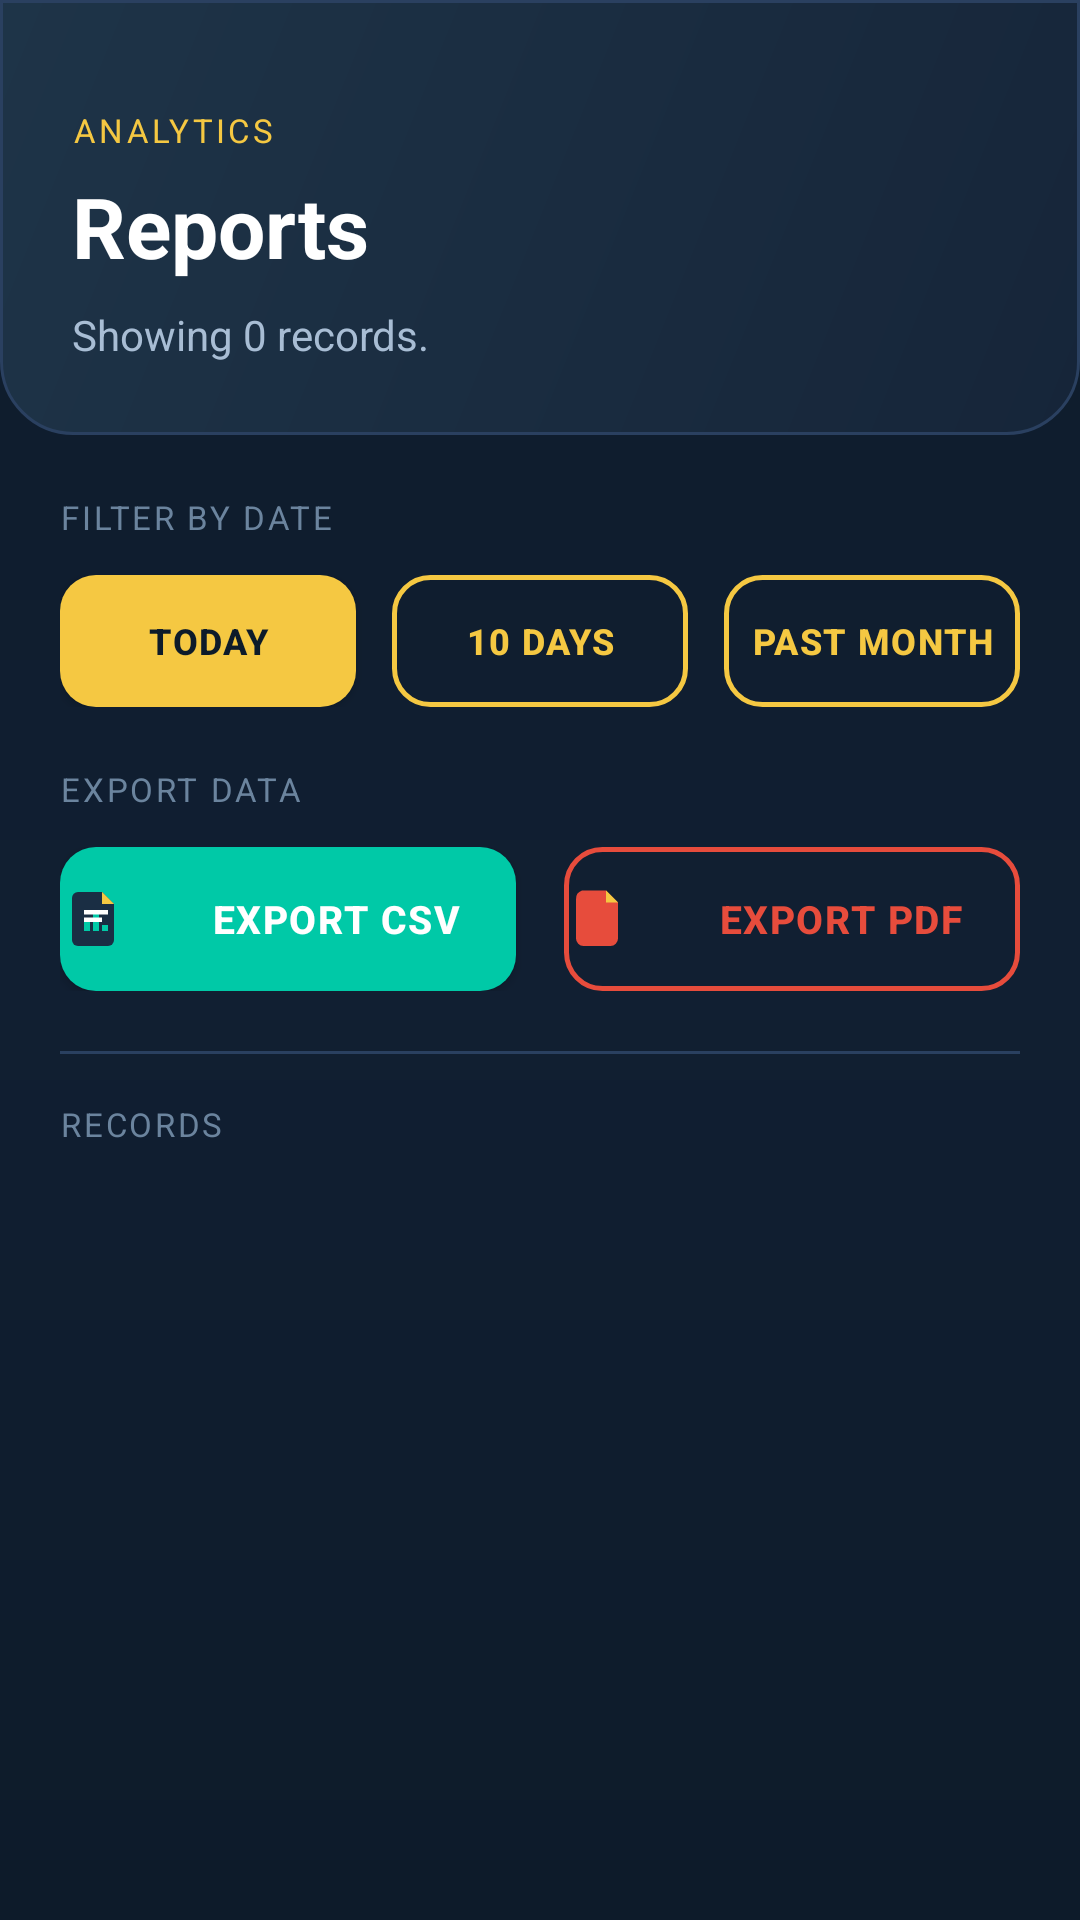

Write the Android layout XML for this screen, with the resource values it uses.
<!-- AndroidManifest.xml: application theme Theme.QueueFlowPro -->
<!-- res/layout/fragment_admin_reports.xml -->
<?xml version="1.0" encoding="utf-8"?>
<LinearLayout xmlns:android="http://schemas.android.com/apk/res/android"
    android:layout_width="match_parent"
    android:layout_height="match_parent"
    android:background="@drawable/bg_screen_gradient"
    android:orientation="vertical">

    
    <LinearLayout
        android:layout_width="match_parent"
        android:layout_height="wrap_content"
        android:background="@drawable/bg_header_band"
        android:orientation="vertical"
        android:paddingLeft="24dp"
        android:paddingTop="36dp"
        android:paddingRight="24dp"
        android:paddingBottom="24dp">

        <TextView
            android:layout_width="wrap_content"
            android:layout_height="wrap_content"
            android:letterSpacing="0.1"
            android:text="ANALYTICS"
            android:textColor="@color/gold_primary"
            android:textSize="11sp" />

        <TextView
            android:id="@+id/text_reports_title"
            android:layout_width="wrap_content"
            android:layout_height="wrap_content"
            android:layout_marginTop="6dp"
            android:text="Reports"
            android:textColor="@color/text_primary"
            android:textSize="28sp"
            android:textStyle="bold" />

        <TextView
            android:id="@+id/text_reports_summary"
            android:layout_width="wrap_content"
            android:layout_height="wrap_content"
            android:layout_marginTop="8dp"
            android:text="Showing 0 records."
            android:textColor="@color/text_secondary"
            android:textSize="14sp" />
    </LinearLayout>

    
    <LinearLayout
        android:layout_width="match_parent"
        android:layout_height="wrap_content"
        android:orientation="vertical"
        android:paddingLeft="20dp"
        android:paddingTop="20dp"
        android:paddingRight="20dp">

        <TextView
            android:layout_width="wrap_content"
            android:layout_height="wrap_content"
            android:letterSpacing="0.08"
            android:text="FILTER BY DATE"
            android:textColor="@color/text_hint"
            android:textSize="11sp" />

        <LinearLayout
            android:layout_width="match_parent"
            android:layout_height="wrap_content"
            android:layout_marginTop="12dp"
            android:orientation="horizontal">

            <Button
                android:id="@+id/button_filter_today"
                android:layout_width="0dp"
                android:layout_height="44dp"
                android:layout_marginEnd="6dp"
                android:layout_weight="1"
                android:background="@drawable/bg_button_primary"
                android:letterSpacing="0.04"
                android:text="Today"
                android:textColor="@color/navy_deep"
                android:textSize="12sp"
                android:textStyle="bold" />

            <Button
                android:id="@+id/button_filter_ten_days"
                android:layout_width="0dp"
                android:layout_height="44dp"
                android:layout_marginStart="6dp"
                android:layout_marginEnd="6dp"
                android:layout_weight="1"
                android:background="@drawable/bg_button_outline"
                android:letterSpacing="0.04"
                android:text="10 Days"
                android:textColor="@color/gold_primary"
                android:textSize="12sp"
                android:textStyle="bold" />

            <Button
                android:id="@+id/button_filter_month"
                android:layout_width="0dp"
                android:layout_height="44dp"
                android:layout_marginStart="6dp"
                android:layout_weight="1"
                android:background="@drawable/bg_button_outline"
                android:letterSpacing="0.04"
                android:text="Past Month"
                android:textColor="@color/gold_primary"
                android:textSize="12sp"
                android:textStyle="bold" />
        </LinearLayout>

        <TextView
            android:layout_width="wrap_content"
            android:layout_height="wrap_content"
            android:layout_marginTop="20dp"
            android:letterSpacing="0.08"
            android:text="EXPORT DATA"
            android:textColor="@color/text_hint"
            android:textSize="11sp" />

        <LinearLayout
            android:layout_width="match_parent"
            android:layout_height="wrap_content"
            android:layout_marginTop="12dp"
            android:orientation="horizontal">

            <Button
                android:id="@+id/button_export_csv"
                android:layout_width="0dp"
                android:layout_height="48dp"
                android:layout_marginEnd="8dp"
                android:layout_weight="1"
                android:background="@drawable/bg_button_teal"
                android:drawableStart="@drawable/ic_report"
                android:drawablePadding="8dp"
                android:letterSpacing="0.04"
                android:text="Export CSV"
                android:textColor="@color/text_primary"
                android:textSize="13sp"
                android:textStyle="bold" />

            <Button
                android:id="@+id/button_export_pdf"
                android:layout_width="0dp"
                android:layout_height="48dp"
                android:layout_marginStart="8dp"
                android:layout_weight="1"
                android:background="@drawable/bg_button_danger_outline"
                android:drawableStart="@drawable/ic_pdf"
                android:drawablePadding="8dp"
                android:letterSpacing="0.04"
                android:text="Export PDF"
                android:textColor="@color/status_error"
                android:textSize="13sp"
                android:textStyle="bold" />
        </LinearLayout>

        <View
            android:layout_width="match_parent"
            android:layout_height="1dp"
            android:layout_marginTop="20dp"
            android:background="@color/divider_color" />

        <TextView
            android:layout_width="wrap_content"
            android:layout_height="wrap_content"
            android:layout_marginTop="16dp"
            android:letterSpacing="0.08"
            android:text="RECORDS"
            android:textColor="@color/text_hint"
            android:textSize="11sp" />
    </LinearLayout>

    <androidx.recyclerview.widget.RecyclerView
        android:id="@+id/recycler_reports"
        android:layout_width="match_parent"
        android:layout_height="0dp"
        android:layout_marginTop="8dp"
        android:layout_weight="1"
        android:clipToPadding="false"
        android:paddingLeft="16dp"
        android:paddingRight="16dp"
        android:paddingBottom="24dp" />

</LinearLayout>
<!-- resources referenced by this layout -->
<resources>
  <color name="divider_color">#2A4060</color>
  <color name="gold_primary">#F5C842</color>
  <color name="navy_deep">#0D1B2A</color>
  <color name="status_error">#E74C3C</color>
  <color name="text_hint">#6B849E</color>
  <color name="text_primary">#FFFFFF</color>
  <color name="text_secondary">#A8BDD4</color>
  <!-- drawable bg_button_primary (drawable) -->
  <?xml version="1.0" encoding="utf-8"?>
  <selector xmlns:android="http://schemas.android.com/apk/res/android">
      <item android:state_pressed="true">
          <shape>
              <solid android:color="#C9A02A" />
              <corners android:radius="12dp" />
          </shape>
      </item>
      <item>
          <shape>
              <solid android:color="#F5C842" />
              <corners android:radius="12dp" />
          </shape>
      </item>
  </selector>
  <!-- drawable bg_button_teal (drawable) -->
  <?xml version="1.0" encoding="utf-8"?>
  <selector xmlns:android="http://schemas.android.com/apk/res/android">
      <item android:state_pressed="true">
          <shape>
              <solid android:color="#0A8F7A" />
              <corners android:radius="12dp" />
          </shape>
      </item>
      <item>
          <shape>
              <solid android:color="#00C9A7" />
              <corners android:radius="12dp" />
          </shape>
      </item>
  </selector>
  <!-- drawable bg_header_band (drawable) -->
  <?xml version="1.0" encoding="utf-8"?>
  <shape xmlns:android="http://schemas.android.com/apk/res/android">
      <gradient
          android:angle="135"
          android:endColor="#1E3448"
          android:startColor="#162539"
          android:type="linear" />
      <corners
          android:bottomLeftRadius="24dp"
          android:bottomRightRadius="24dp" />
      <stroke
          android:width="1dp"
          android:color="#2A4060" />
  </shape>
  <!-- drawable bg_screen_gradient (drawable) -->
  <?xml version="1.0" encoding="utf-8"?>
  <shape xmlns:android="http://schemas.android.com/apk/res/android">
      <gradient
          android:angle="160"
          android:centerColor="#111F32"
          android:endColor="#0D1B2A"
          android:startColor="#0D1B2A"
          android:type="linear" />
  </shape>
  <color name="navy_medium">#1A2E44</color>
  <color name="teal_accent">#00C9A7</color>
  <color name="teal_dim">#0A8F7A</color>
  <color name="gold_dim">#C9A02A</color>
  <color name="navy_surface">#1E3448</color>
  <color name="navy_card">#22385A</color>
  <style name="Widget.QueueFlowPro.Card" parent="Widget.Material3.CardView.Filled">
          <item name="cardBackgroundColor">@color/surface_card</item>
          <item name="cardCornerRadius">16dp</item>
          <item name="cardElevation">0dp</item>
          <item name="strokeColor">@color/card_stroke</item>
          <item name="strokeWidth">1dp</item>
      </style>
  <style name="Widget.QueueFlowPro.Chip" parent="Widget.Material3.Chip.Filter">
          <item name="android:textColor">@color/teal_accent</item>
          <item name="chipBackgroundColor">#1A00C9A7</item>
          <item name="chipStrokeColor">@color/teal_accent</item>
          <item name="chipStrokeWidth">1dp</item>
          <item name="chipCornerRadius">8dp</item>
          <item name="android:textStyle">bold</item>
      </style>
  <style name="Widget.QueueFlowPro.Switch" parent="Widget.Material3.CompoundButton.Switch">
          <item name="android:thumbTint">@color/gold_primary</item>
          <item name="trackTint">@color/switch_track_selector</item>
          <item name="android:textColor">@color/text_primary</item>
      </style>
  <color name="surface_card">#1A2E44</color>
  <color name="card_stroke">#2A4060</color>
  <color name="input_border">#2A4060</color>
  <color name="switch_track_selector">#00C9A7</color>
</resources>
